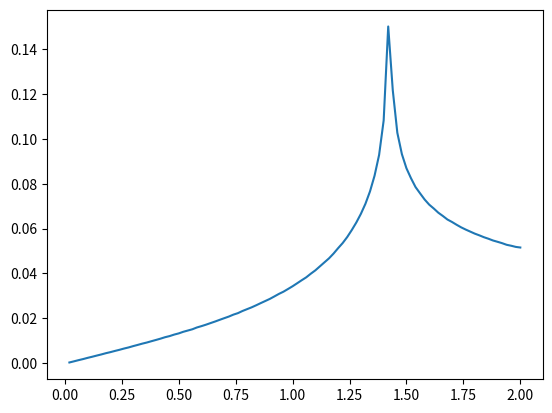

This chart was generated by the following Python code:
#!/usr/bin/python3
# -*- coding: utf-8 -*-

# Copyright © 2015 Martin Ueding <dev@martin-ueding.de>

import argparse
import numpy as np
import matplotlib.pyplot as pl


def get_energy(k_x, k_y):
    return np.sqrt(2 - np.cos(k_x) - np.cos(k_y))


def main():
    options = _parse_args()

    pillars = 1000

    lin = np.linspace(0, np.pi, pillars) 
    k_x = np.tile(lin, (pillars, 1))
    k_y = np.tile(lin, (pillars, 1)).transpose()

    energies = get_energy(k_x, k_y)

    counts, bins = np.histogram(energies, bins=100)

    y = counts * 4.0 / pillars**2

    np.savetxt('dos-py.txt', np.column_stack([bins[:-1], y]))

    pl.plot(bins[1:], y)
    pl.savefig('py.pdf')


def _parse_args():
    parser = argparse.ArgumentParser(description='')
    options = parser.parse_args()

    return options


if __name__ == '__main__':
    main()
